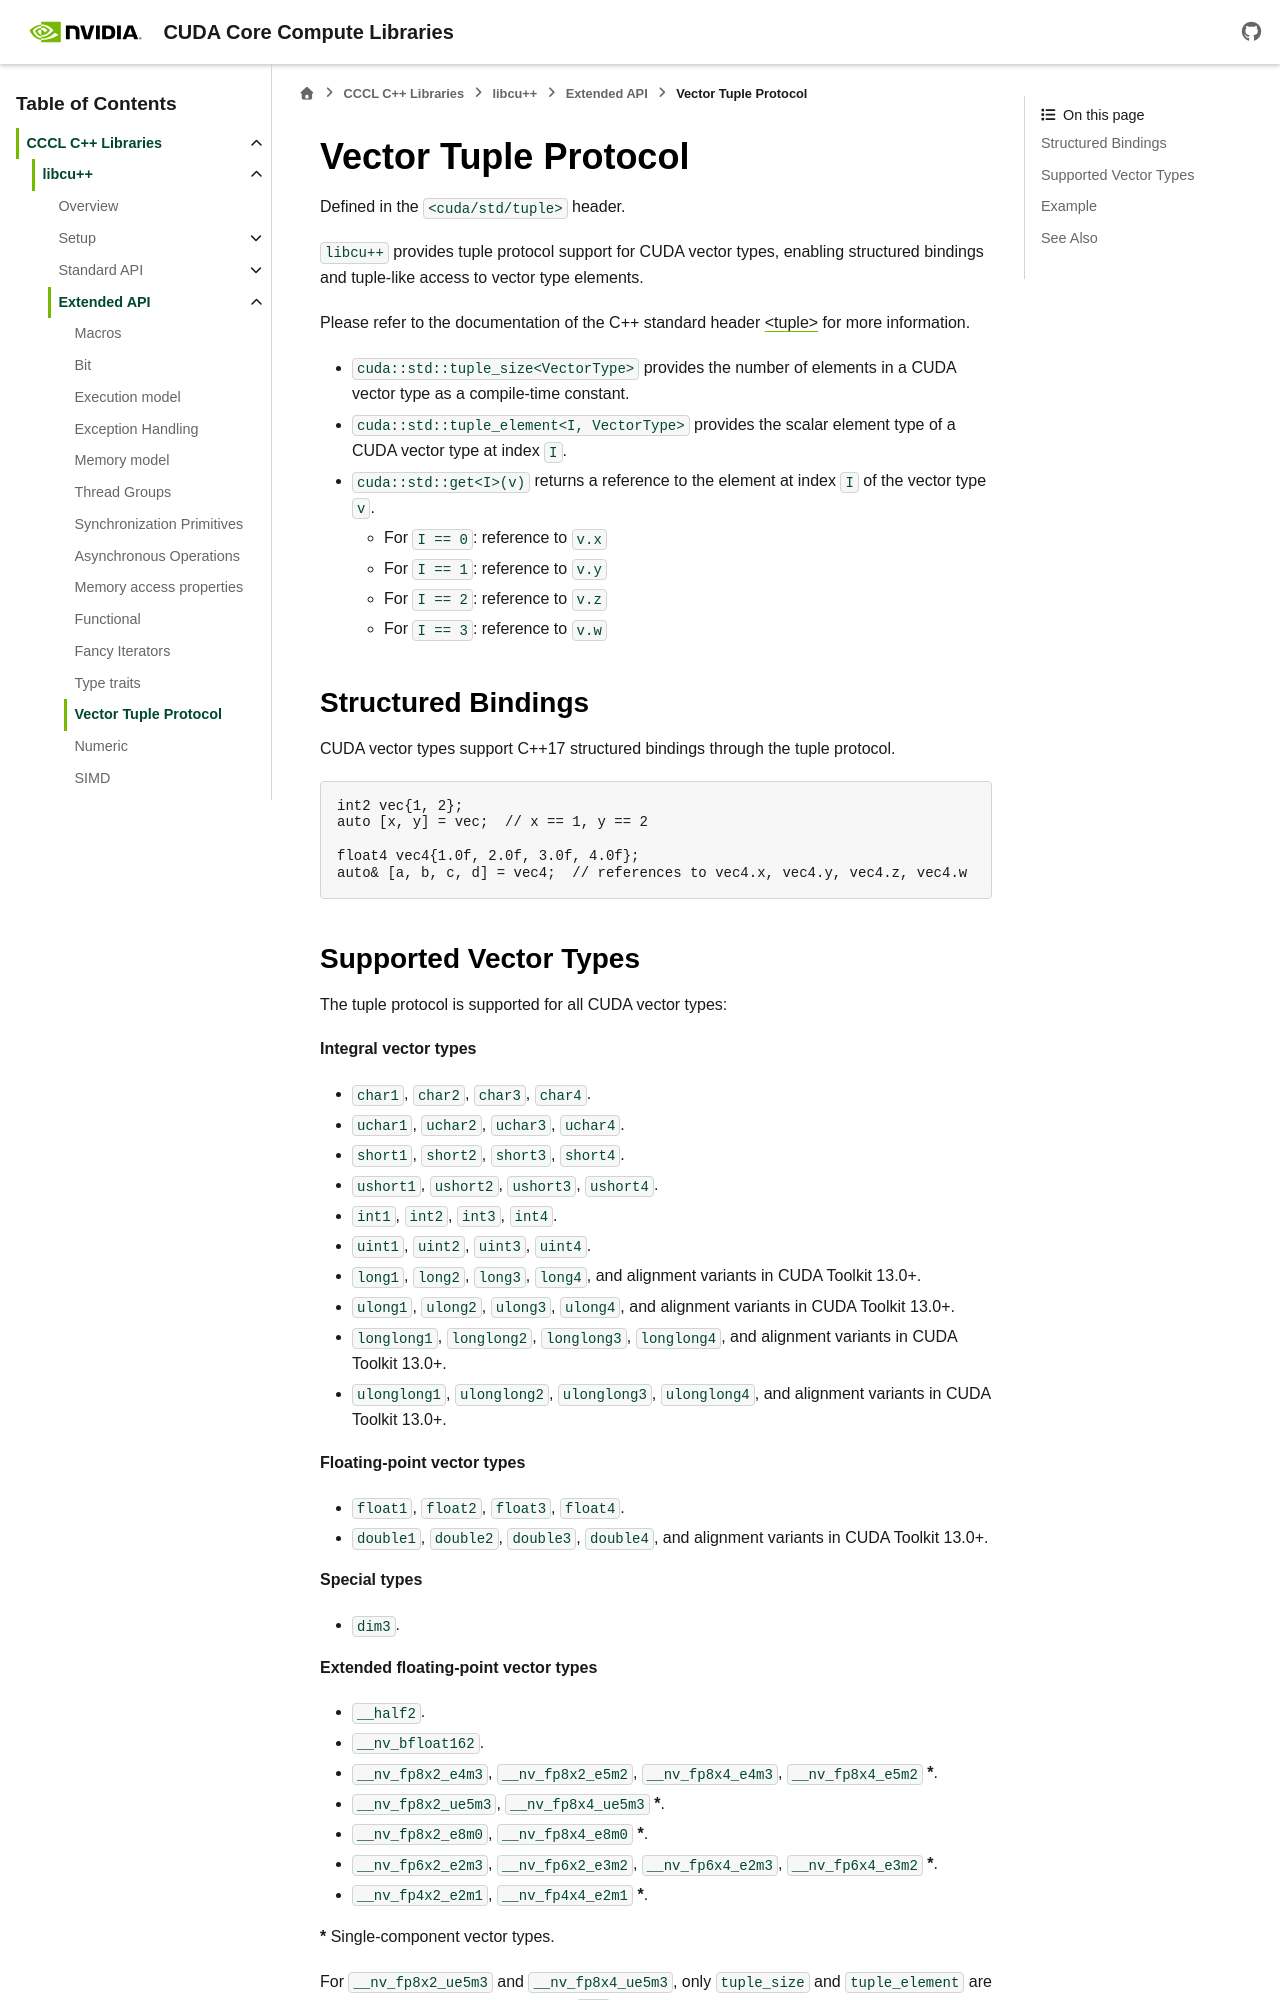

repository: NVIDIA/cccl · page: docs/unstable/libcudacxx/extended_api/vector_tuple_protocol.html · generator: sphinx

.. _libcudacxx-extended-api-vector-tuple-protocol:

Vector Tuple Protocol
=====================

Defined in the ``<cuda/std/tuple>`` header.

``libcu++`` provides tuple protocol support for CUDA vector types, enabling structured bindings and tuple-like access to vector type elements.

Please refer to the documentation of the C++ standard header `\<tuple\> <https://en.cppreference.com/w/cpp/header/tuple>`_ for more information.

- ``cuda::std::tuple_size<VectorType>`` provides the number of elements in a CUDA vector type as a compile-time constant.
- ``cuda::std::tuple_element<I, VectorType>`` provides the scalar element type of a CUDA vector type at index ``I``.
- ``cuda::std::get<I>(v)`` returns a reference to the element at index ``I`` of the vector type ``v``.

  - For ``I == 0``: reference to ``v.x``
  - For ``I == 1``: reference to ``v.y``
  - For ``I == 2``: reference to ``v.z``
  - For ``I == 3``: reference to ``v.w``

Structured Bindings
-------------------

CUDA vector types support C++17 structured bindings through the tuple protocol.

.. code:: cuda

   int2 vec{1, 2};
   auto [x, y] = vec;  // x == 1, y == 2

   float4 vec4{1.0f, 2.0f, 3.0f, 4.0f};
   auto& [a, b, c, d] = vec4;  // references to vec4.x, vec4.y, vec4.z, vec4.w
